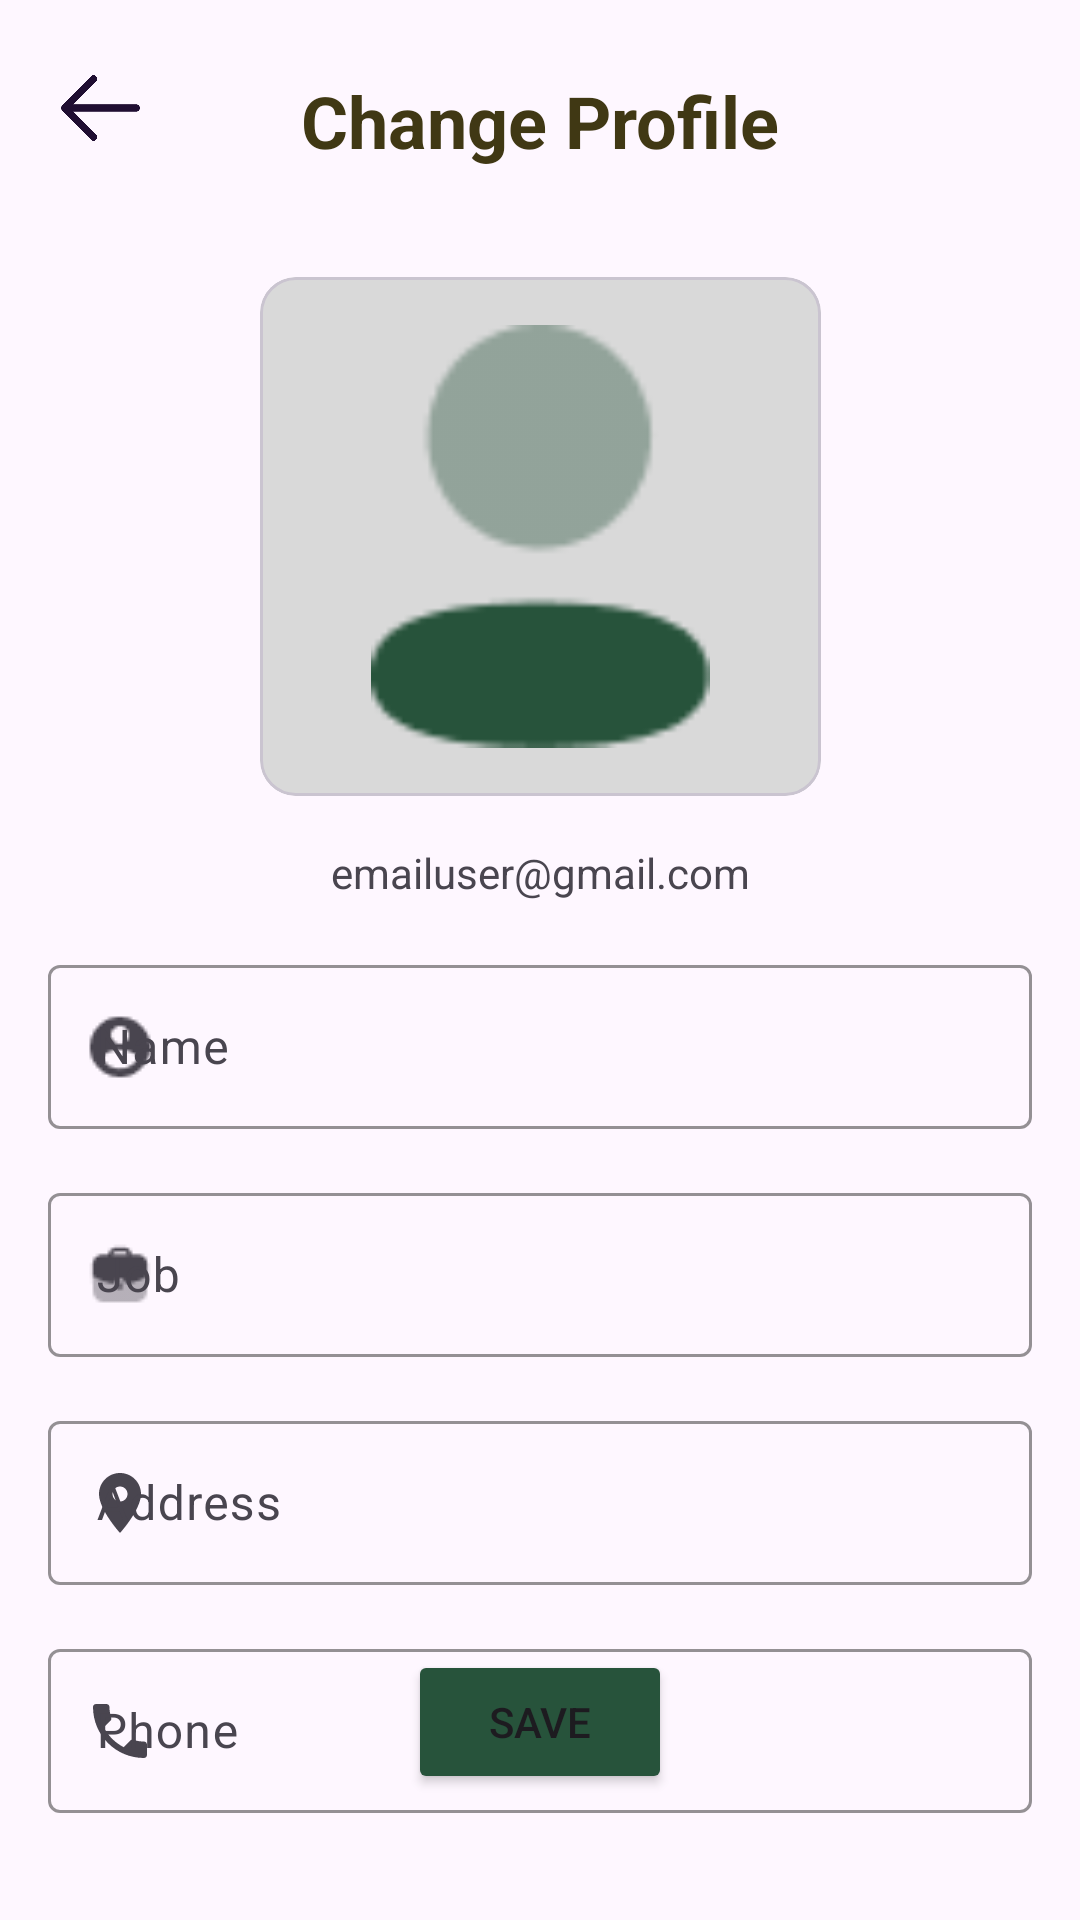

The Android layout XML behind this screen, and the referenced resources:
<!-- AndroidManifest.xml: application theme Theme.GreenBean -->
<!-- res/layout/activity_update_profile.xml -->
<?xml version="1.0" encoding="utf-8"?>
<androidx.constraintlayout.widget.ConstraintLayout xmlns:android="http://schemas.android.com/apk/res/android"
    xmlns:tools="http://schemas.android.com/tools"
    android:layout_width="match_parent"
    android:layout_height="match_parent"
    xmlns:app="http://schemas.android.com/apk/res-auto"
    tools:context=".ui.profile.Update_Profile">

    <ImageView
        android:id="@+id/btn_back"
        android:layout_width="35dp"
        android:layout_height="40dp"
        android:layout_alignParentStart="true"
        android:layout_alignParentTop="true"
        android:layout_marginStart="16dp"
        android:layout_marginTop="16dp"
        app:layout_constraintTop_toTopOf="parent"
        app:layout_constraintStart_toStartOf="parent"
        app:srcCompat="@drawable/arrow_left" />

    <TextView
        android:id="@+id/tv_title_update"
        android:layout_width="wrap_content"
        android:layout_height="wrap_content"
        android:text="Change Profile"
        android:textSize="24dp"
        android:textStyle="bold"
        android:textColor="@color/cokelat_tua"
        android:layout_marginTop="24dp"
        app:layout_constraintTop_toTopOf="parent"
        app:layout_constraintStart_toStartOf="parent"
        app:layout_constraintEnd_toEndOf="parent"/>

    <com.google.android.material.card.MaterialCardView
        android:id="@+id/card_profile"
        android:layout_width="187dp"
        android:layout_height="173dp"
        app:layout_constraintTop_toBottomOf="@id/tv_title_update"
        app:layout_constraintStart_toStartOf="parent"
        app:layout_constraintEnd_toEndOf="parent"
        android:layout_marginTop="36dp"
        android:backgroundTint="@color/gray">

        <ImageView
            android:id="@+id/profile_update"
            android:layout_width="match_parent"
            android:layout_height="match_parent"
            android:layout_gravity="center"
            android:layout_margin="16dp"
            app:srcCompat="@drawable/profile" />

    </com.google.android.material.card.MaterialCardView>





    <TextView
        android:id="@+id/emailuser_update"
        android:layout_width="wrap_content"
        android:layout_height="wrap_content"
        android:layout_marginTop="16dp"
        app:layout_constraintTop_toBottomOf="@id/card_profile"
        app:layout_constraintStart_toStartOf="parent"
        app:layout_constraintEnd_toEndOf="parent"
        android:text="emailuser@gmail.com" />

    <com.google.android.material.textfield.TextInputLayout
        android:id="@+id/tl_name"
        android:layout_width="match_parent"
        android:layout_height="60dp"
        android:layout_marginHorizontal="16dp"
        android:layout_marginVertical="16dp"
        app:layout_constraintStart_toStartOf="parent"
        app:boxStrokeColor="@color/hijau_tua"
        app:startIconDrawable="@drawable/person"
        android:outlineAmbientShadowColor="@color/hijau_tua"
        app:layout_constraintTop_toBottomOf="@id/emailuser_update">

        <androidx.appcompat.widget.AppCompatEditText
            android:id="@+id/ed_update_name"
            android:layout_width="match_parent"
            android:layout_height="match_parent"
            android:layout_gravity="start"
            android:layout_marginTop="16dp"
            android:hint="Name"
            android:inputType="text"
            android:paddingHorizontal="8dp" />

    </com.google.android.material.textfield.TextInputLayout>

    <com.google.android.material.textfield.TextInputLayout
        android:id="@+id/tl_job"
        android:layout_width="match_parent"
        android:layout_height="60dp"
        android:layout_marginHorizontal="16dp"
        android:layout_marginVertical="16dp"
        app:layout_constraintStart_toStartOf="parent"
        app:boxStrokeColor="@color/hijau_tua"
        app:startIconDrawable="@drawable/work"
        android:outlineAmbientShadowColor="@color/hijau_tua"
        app:layout_constraintTop_toBottomOf="@id/tl_name">

        <androidx.appcompat.widget.AppCompatEditText
            android:id="@+id/ed_update_job"
            android:layout_width="match_parent"
            android:layout_height="match_parent"
            android:layout_gravity="start"
            android:layout_marginTop="16dp"
            android:hint="Job"
            android:inputType="text"
            android:paddingHorizontal="8dp" />

    </com.google.android.material.textfield.TextInputLayout>

    <com.google.android.material.textfield.TextInputLayout
        android:id="@+id/tl_address"
        android:layout_width="match_parent"
        android:layout_height="60dp"
        android:layout_marginHorizontal="16dp"
        android:layout_marginVertical="16dp"
        app:layout_constraintStart_toStartOf="parent"
        app:boxStrokeColor="@color/hijau_tua"
        app:startIconDrawable="@drawable/ic_location"
        android:outlineAmbientShadowColor="@color/hijau_tua"
        app:layout_constraintTop_toBottomOf="@id/tl_job">

        <androidx.appcompat.widget.AppCompatEditText
            android:id="@+id/ed_update_address"
            android:layout_width="match_parent"
            android:layout_height="match_parent"
            android:layout_gravity="start"
            android:layout_marginTop="16dp"
            android:hint="Address"
            android:inputType="text"
            android:paddingHorizontal="8dp" />

    </com.google.android.material.textfield.TextInputLayout>

    <com.google.android.material.textfield.TextInputLayout
        android:id="@+id/tl_phone"
        android:layout_width="match_parent"
        android:layout_height="60dp"
        android:layout_marginHorizontal="16dp"
        android:layout_marginVertical="16dp"
        app:layout_constraintStart_toStartOf="parent"
        app:boxStrokeColor="@color/hijau_tua"
        app:startIconDrawable="@drawable/ic_phone"
        android:outlineAmbientShadowColor="@color/hijau_tua"
        app:layout_constraintTop_toBottomOf="@id/tl_address">

        <androidx.appcompat.widget.AppCompatEditText
            android:id="@+id/ed_update_phone"
            android:layout_width="match_parent"
            android:layout_height="match_parent"
            android:layout_gravity="start"
            android:layout_marginTop="16dp"
            android:hint="Phone"
            android:inputType="text"
            android:paddingHorizontal="8dp" />

    </com.google.android.material.textfield.TextInputLayout>


    <Button
        android:id="@+id/btn_save"
        android:layout_width="wrap_content"
        android:layout_height="wrap_content"
        android:text="Save"
        app:layout_constraintBottom_toBottomOf="parent"
        app:layout_constraintStart_toStartOf="parent"
        app:layout_constraintEnd_toEndOf="parent"
        android:backgroundTint="@color/hijau_tua"
        android:layout_marginBottom="42dp"/>


</androidx.constraintlayout.widget.ConstraintLayout>
<!-- resources referenced by this layout -->
<resources>
  <color name="cokelat_tua"> #403814</color>
  <color name="gray">#D9D9D9</color>
  <color name="hijau_tua">#27533B</color>
  <!-- drawable arrow_left: png bitmap (drawable, 4539 bytes) -->
  <!-- drawable ic_location (drawable) -->
  <vector android:height="24dp" android:tint="#27533B"
      android:viewportHeight="24" android:viewportWidth="24"
      android:width="24dp" xmlns:android="http://schemas.android.com/apk/res/android">
      <path android:fillColor="@android:color/white" android:pathData="M12,2C8.13,2 5,5.13 5,9c0,5.25 7,13 7,13s7,-7.75 7,-13c0,-3.87 -3.13,-7 -7,-7zM12,11.5c-1.38,0 -2.5,-1.12 -2.5,-2.5s1.12,-2.5 2.5,-2.5 2.5,1.12 2.5,2.5 -1.12,2.5 -2.5,2.5z"/>
  </vector>
  <!-- drawable ic_phone (drawable) -->
  <vector android:height="24dp" android:tint="#27533B"
      android:viewportHeight="24" android:viewportWidth="24"
      android:width="24dp" xmlns:android="http://schemas.android.com/apk/res/android">
      <path android:fillColor="@android:color/white" android:pathData="M6.62,10.79c1.44,2.83 3.76,5.14 6.59,6.59l2.2,-2.2c0.27,-0.27 0.67,-0.36 1.02,-0.24 1.12,0.37 2.33,0.57 3.57,0.57 0.55,0 1,0.45 1,1V20c0,0.55 -0.45,1 -1,1 -9.39,0 -17,-7.61 -17,-17 0,-0.55 0.45,-1 1,-1h3.5c0.55,0 1,0.45 1,1 0,1.25 0.2,2.45 0.57,3.57 0.11,0.35 0.03,0.74 -0.25,1.02l-2.2,2.2z"/>
  </vector>
  <!-- drawable person: png bitmap (drawable, 692 bytes) -->
  <!-- drawable profile: png bitmap (drawable, 1389 bytes) -->
  <!-- drawable work: png bitmap (drawable, 510 bytes) -->
  <style name="Theme.GreenBean" parent="Base.Theme.GreenBean" />
  <style name="Base.Theme.GreenBean" parent="Theme.Material3.DayNight.NoActionBar">
  
          <item name="colorPrimary">@color/teal_hijau</item>
          
          
          <item name="android:statusBarColor" tools:targetApi="l">@color/teal_hijau</item>
      </style>
  <color name="teal_hijau"> #4C956C </color>
</resources>
